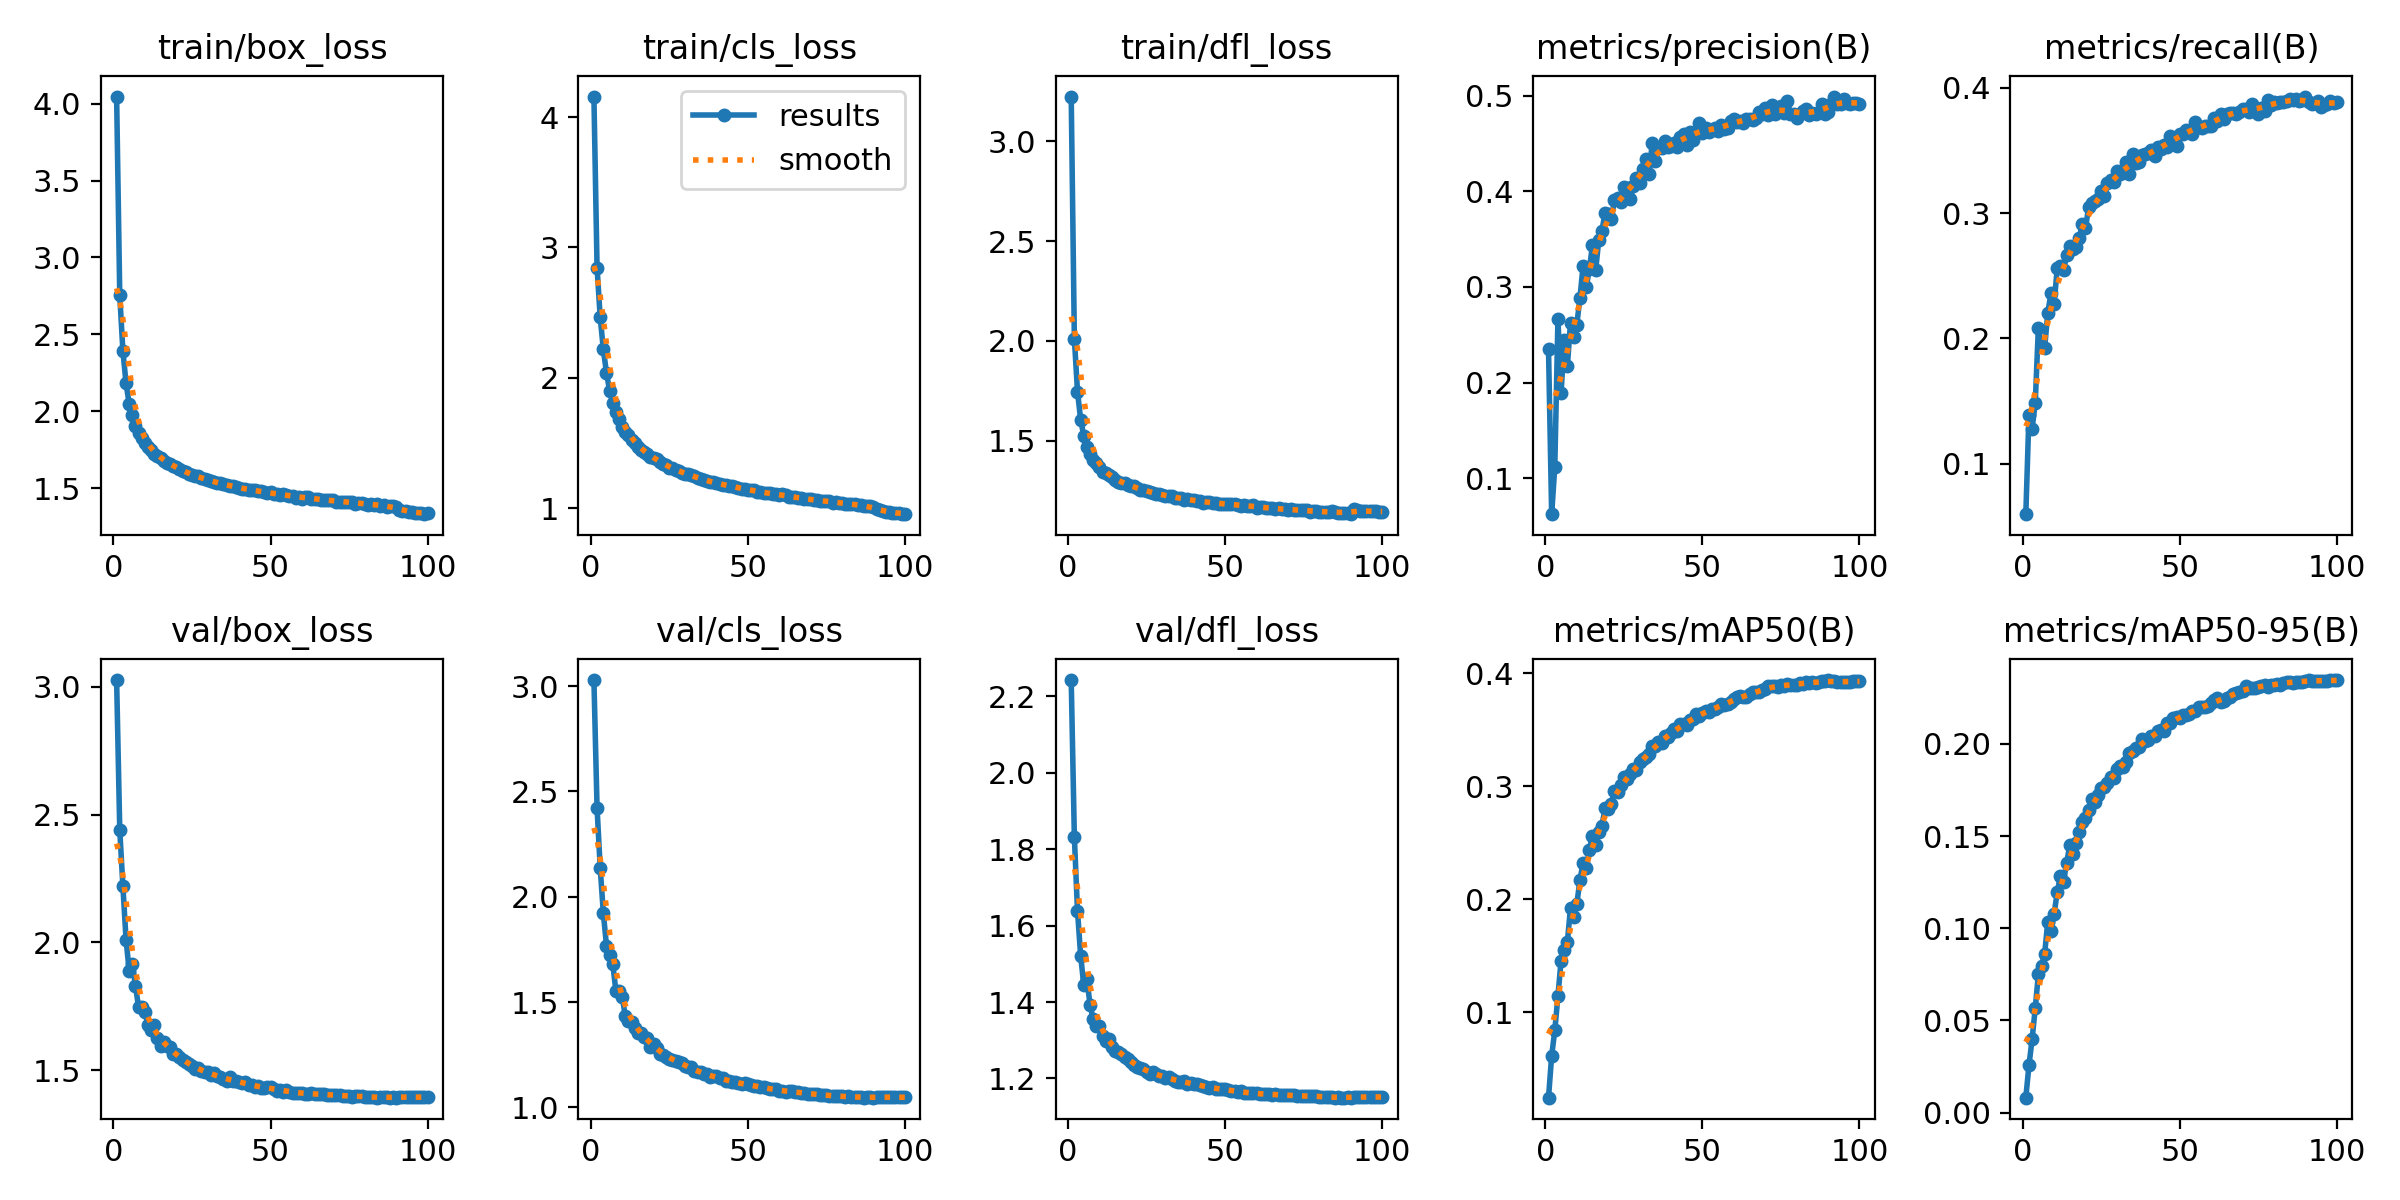

Source data for this figure (header and first rows):
epoch, time, train/box_loss, train/cls_loss, train/dfl_loss, metrics/precision(B), metrics/recall(B), metrics/mAP50(B), metrics/mAP50-95(B), val/box_loss, val/cls_loss, val/dfl_loss, lr/pg0, lr/pg1, lr/pg2
1, 157.5, 4.047, 4.158, 3.224, 0.235, 0.05978, 0.02433, 0.00807, 3.026, 3.029, 2.243, 0.07007, 0.003325, 0.003325
2, 284.5, 2.753, 2.846, 2.011, 0.06262, 0.139, 0.0614, 0.0256, 2.44, 2.422, 1.832, 0.04001, 0.006593, 0.006593
3, 416, 2.392, 2.465, 1.746, 0.1121, 0.1281, 0.08386, 0.03978, 2.22, 2.138, 1.639, 0.009876, 0.009794, 0.009794
4, 547.8, 2.182, 2.218, 1.606, 0.2665, 0.1484, 0.1144, 0.05656, 2.011, 1.922, 1.522, 0.009703, 0.009703, 0.009703
5, 677.4, 2.048, 2.039, 1.524, 0.1893, 0.2086, 0.1457, 0.07502, 1.888, 1.768, 1.444, 0.009604, 0.009604, 0.009604
6, 804.5, 1.972, 1.901, 1.468, 0.2443, 0.1932, 0.1548, 0.07972, 1.917, 1.725, 1.46, 0.009505, 0.009505, 0.009505
7, 936, 1.907, 1.81, 1.435, 0.217, 0.1926, 0.1621, 0.08623, 1.829, 1.681, 1.393, 0.009406, 0.009406, 0.009406
8, 1069, 1.857, 1.737, 1.403, 0.2627, 0.2205, 0.1925, 0.1036, 1.745, 1.552, 1.355, 0.009307, 0.009307, 0.009307
9, 1203, 1.827, 1.683, 1.386, 0.2474, 0.236, 0.184, 0.09826, 1.746, 1.554, 1.339, 0.009208, 0.009208, 0.009208
10, 1330, 1.794, 1.624, 1.366, 0.2606, 0.2274, 0.1957, 0.1078, 1.729, 1.526, 1.337, 0.009109, 0.009109, 0.009109
11, 1463, 1.768, 1.583, 1.344, 0.2882, 0.2559, 0.2168, 0.1194, 1.675, 1.432, 1.31, 0.00901, 0.00901, 0.00901
12, 1591, 1.746, 1.561, 1.338, 0.322, 0.2574, 0.2323, 0.1283, 1.656, 1.411, 1.298, 0.008911, 0.008911, 0.008911
13, 1720, 1.723, 1.521, 1.327, 0.2996, 0.2542, 0.2272, 0.1253, 1.676, 1.407, 1.302, 0.008812, 0.008812, 0.008812
14, 1854, 1.709, 1.502, 1.317, 0.3187, 0.2665, 0.2439, 0.1355, 1.626, 1.377, 1.282, 0.008713, 0.008713, 0.008713
15, 1983, 1.694, 1.47, 1.301, 0.3438, 0.2741, 0.2559, 0.1449, 1.595, 1.355, 1.272, 0.008614, 0.008614, 0.008614
16, 2109, 1.678, 1.451, 1.294, 0.3172, 0.2715, 0.2479, 0.1402, 1.61, 1.353, 1.268, 0.008515, 0.008515, 0.008515
17, 2238, 1.662, 1.431, 1.29, 0.3491, 0.2728, 0.2596, 0.1463, 1.592, 1.332, 1.264, 0.008416, 0.008416, 0.008416
18, 2364, 1.655, 1.418, 1.288, 0.3588, 0.2799, 0.2652, 0.1524, 1.589, 1.329, 1.257, 0.008317, 0.008317, 0.008317
19, 2490, 1.641, 1.396, 1.276, 0.3772, 0.2914, 0.2803, 0.1575, 1.561, 1.288, 1.252, 0.008218, 0.008218, 0.008218
20, 2620, 1.636, 1.389, 1.273, 0.376, 0.288, 0.2798, 0.1597, 1.561, 1.299, 1.244, 0.008119, 0.008119, 0.008119
21, 2747, 1.627, 1.374, 1.271, 0.3709, 0.3047, 0.2847, 0.1643, 1.549, 1.281, 1.236, 0.00802, 0.00802, 0.00802
22, 2873, 1.611, 1.354, 1.264, 0.391, 0.3078, 0.296, 0.1703, 1.539, 1.255, 1.23, 0.007921, 0.007921, 0.007921
23, 2998, 1.606, 1.342, 1.254, 0.3925, 0.3093, 0.295, 0.1685, 1.53, 1.249, 1.227, 0.007822, 0.007822, 0.007822
24, 3124, 1.59, 1.33, 1.252, 0.3892, 0.3114, 0.3014, 0.1724, 1.522, 1.237, 1.224, 0.007723, 0.007723, 0.007723
25, 3252, 1.582, 1.306, 1.246, 0.4044, 0.3174, 0.3077, 0.1762, 1.514, 1.232, 1.217, 0.007624, 0.007624, 0.007624
26, 3377, 1.578, 1.305, 1.243, 0.4031, 0.3135, 0.306, 0.1764, 1.505, 1.226, 1.213, 0.007525, 0.007525, 0.007525
27, 3500, 1.577, 1.293, 1.239, 0.3919, 0.3243, 0.3109, 0.1789, 1.508, 1.222, 1.216, 0.007426, 0.007426, 0.007426
28, 3623, 1.568, 1.285, 1.236, 0.4058, 0.3261, 0.315, 0.1822, 1.498, 1.215, 1.211, 0.007327, 0.007327, 0.007327
29, 3744, 1.558, 1.274, 1.231, 0.4142, 0.3247, 0.3145, 0.1815, 1.491, 1.212, 1.206, 0.007228, 0.007228, 0.007228
30, 3867, 1.551, 1.265, 1.228, 0.4089, 0.3337, 0.3211, 0.1863, 1.49, 1.195, 1.205, 0.007129, 0.007129, 0.007129
31, 3987, 1.544, 1.261, 1.225, 0.4233, 0.3315, 0.3243, 0.1879, 1.48, 1.193, 1.201, 0.00703, 0.00703, 0.00703
32, 4109, 1.542, 1.252, 1.223, 0.4333, 0.3341, 0.3257, 0.1874, 1.49, 1.193, 1.204, 0.006931, 0.006931, 0.006931
33, 4229, 1.536, 1.244, 1.225, 0.4176, 0.3407, 0.3289, 0.1901, 1.476, 1.174, 1.199, 0.006832, 0.006832, 0.006832
34, 4349, 1.533, 1.234, 1.214, 0.45, 0.3315, 0.3353, 0.1949, 1.471, 1.166, 1.193, 0.006733, 0.006733, 0.006733
35, 4469, 1.524, 1.222, 1.212, 0.4312, 0.3468, 0.3358, 0.196, 1.465, 1.167, 1.192, 0.006634, 0.006634, 0.006634
36, 4589, 1.52, 1.216, 1.213, 0.4455, 0.3399, 0.3388, 0.1979, 1.458, 1.157, 1.191, 0.006535, 0.006535, 0.006535
37, 4712, 1.514, 1.209, 1.204, 0.4447, 0.3406, 0.3384, 0.1982, 1.471, 1.158, 1.194, 0.006436, 0.006436, 0.006436
38, 4832, 1.513, 1.205, 1.206, 0.4524, 0.3461, 0.3441, 0.2025, 1.455, 1.145, 1.186, 0.006337, 0.006337, 0.006337
39, 4955, 1.506, 1.199, 1.203, 0.4463, 0.3469, 0.3439, 0.2018, 1.456, 1.147, 1.187, 0.006238, 0.006238, 0.006238
40, 5076, 1.503, 1.193, 1.204, 0.4477, 0.3482, 0.3469, 0.2023, 1.455, 1.148, 1.186, 0.006139, 0.006139, 0.006139
41, 5196, 1.495, 1.188, 1.198, 0.4506, 0.3503, 0.3504, 0.2044, 1.451, 1.138, 1.184, 0.00604, 0.00604, 0.00604
42, 5319, 1.496, 1.182, 1.198, 0.4467, 0.3453, 0.3492, 0.2042, 1.452, 1.14, 1.183, 0.005941, 0.005941, 0.005941
43, 5443, 1.488, 1.176, 1.189, 0.4565, 0.3527, 0.3552, 0.207, 1.442, 1.126, 1.18, 0.005842, 0.005842, 0.005842
44, 5564, 1.485, 1.169, 1.193, 0.4597, 0.3515, 0.3548, 0.2074, 1.44, 1.124, 1.177, 0.005743, 0.005743, 0.005743
45, 5691, 1.488, 1.17, 1.193, 0.4485, 0.3546, 0.3541, 0.2071, 1.434, 1.123, 1.174, 0.005644, 0.005644, 0.005644
46, 5819, 1.481, 1.163, 1.189, 0.4622, 0.3529, 0.3588, 0.2114, 1.439, 1.119, 1.177, 0.005545, 0.005545, 0.005545
47, 5942, 1.48, 1.158, 1.187, 0.454, 0.3617, 0.3596, 0.2112, 1.428, 1.114, 1.173, 0.005446, 0.005446, 0.005446
48, 6066, 1.472, 1.147, 1.184, 0.4617, 0.3595, 0.3637, 0.2138, 1.429, 1.11, 1.172, 0.005347, 0.005347, 0.005347
49, 6186, 1.466, 1.15, 1.185, 0.4713, 0.3532, 0.3626, 0.2147, 1.433, 1.115, 1.172, 0.005248, 0.005248, 0.005248
50, 6311, 1.474, 1.144, 1.184, 0.4612, 0.3632, 0.3645, 0.214, 1.434, 1.109, 1.173, 0.005149, 0.005149, 0.005149
51, 6435, 1.463, 1.138, 1.182, 0.4665, 0.363, 0.3663, 0.2155, 1.426, 1.106, 1.17, 0.00505, 0.00505, 0.00505
52, 6559, 1.463, 1.137, 1.182, 0.4614, 0.3663, 0.3661, 0.2155, 1.419, 1.1, 1.167, 0.004951, 0.004951, 0.004951
53, 6683, 1.457, 1.128, 1.181, 0.464, 0.3656, 0.3686, 0.2164, 1.423, 1.099, 1.167, 0.004852, 0.004852, 0.004852
54, 6809, 1.459, 1.124, 1.177, 0.4658, 0.3633, 0.3685, 0.218, 1.416, 1.096, 1.165, 0.004753, 0.004753, 0.004753
55, 6934, 1.454, 1.115, 1.172, 0.4628, 0.3723, 0.3704, 0.2176, 1.424, 1.095, 1.168, 0.004654, 0.004654, 0.004654
56, 7058, 1.452, 1.12, 1.179, 0.4694, 0.3684, 0.3724, 0.22, 1.415, 1.091, 1.163, 0.004555, 0.004555, 0.004555
57, 7182, 1.451, 1.117, 1.173, 0.4646, 0.3679, 0.3716, 0.22, 1.411, 1.088, 1.161, 0.004456, 0.004456, 0.004456
58, 7303, 1.437, 1.107, 1.175, 0.4665, 0.3695, 0.3728, 0.22, 1.412, 1.086, 1.163, 0.004357, 0.004357, 0.004357
59, 7423, 1.444, 1.11, 1.176, 0.4738, 0.3691, 0.3742, 0.2205, 1.409, 1.085, 1.161, 0.004258, 0.004258, 0.004258
60, 7546, 1.432, 1.099, 1.162, 0.475, 0.3691, 0.377, 0.2224, 1.41, 1.08, 1.161, 0.004159, 0.004159, 0.004159
... 40 more rows
